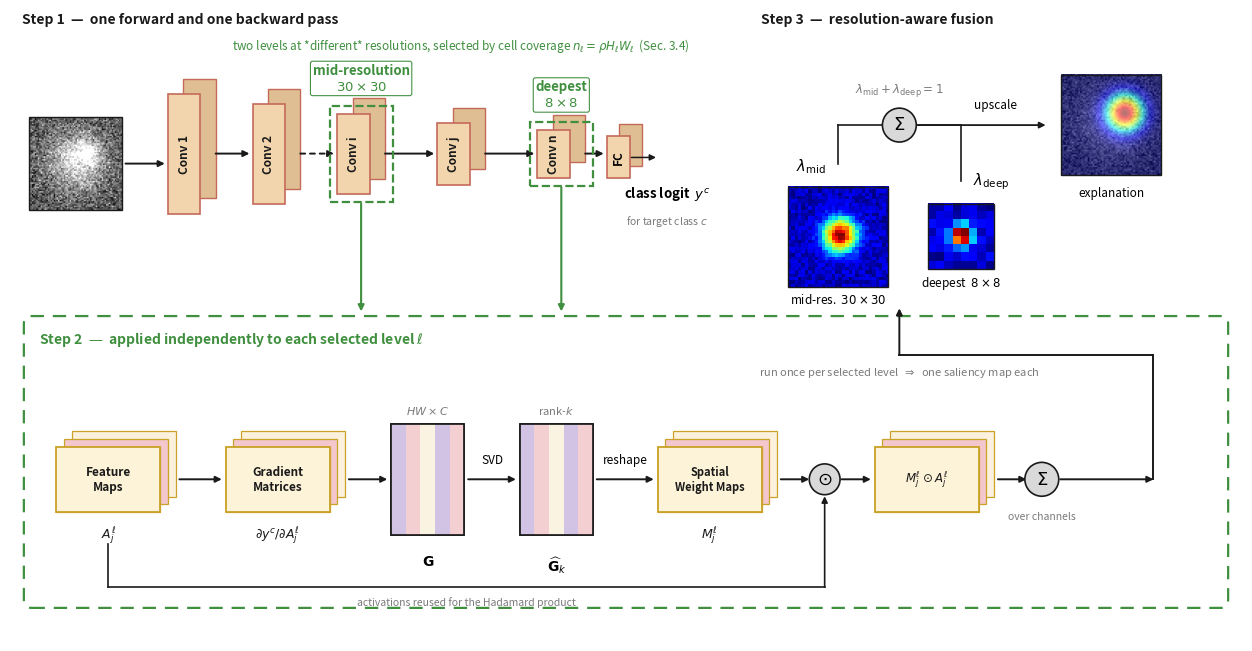

The matplotlib source for this figure:
"""Architecture overview figure for SVD-Fusion CAM.

Corrects three things relative to the earlier version:
  1. two taps at *different spatial resolutions*, not three consecutive layers
     (consecutive layers usually share a resolution, which is exactly the
     failure mode the paper argues against);
  2. the per-layer maps are drawn at different sizes, so the multi-resolution
     nature of the fusion is visible;
  3. two fusion weights instead of three, and the selection is annotated with
     the cell-coverage criterion that produces it.

Outputs Fig1_overview.pdf (for LaTeX) and Fig1_overview.svg (editable in
Inkscape, Illustrator or Affinity).
"""

import numpy as np
import matplotlib
matplotlib.use("Agg")
import matplotlib.pyplot as plt
from matplotlib.patches import Rectangle, FancyArrowPatch, FancyBboxPatch, Circle

# ----------------------------------------------------------------- palette
SLAB_FACE = "#F2D5AC"      # conv slab front
SLAB_EDGE = "#C46A5A"
SLAB_SIDE = "#E0BE93"
CARD_FACE = "#FDF3D8"      # pipeline card
CARD_EDGE = "#C9A227"
STACK_COLS = ["#CBB9E0", "#F3C7CB", "#FBF1DC"]
BOX_GREEN = "#3F8F3F"
INK = "#1A1A1A"
GREY = "#7A7A7A"

W, H = 16.0, 8.2
fig, ax = plt.subplots(figsize=(W, H))
ax.set_xlim(0, W)
ax.set_ylim(0, H)
ax.axis("off")


# ----------------------------------------------------------------- helpers
def arrow(x0, y0, x1, y1, lw=1.4, color=INK, style="-|>", ms=9, ls="-"):
    ax.add_patch(FancyArrowPatch((x0, y0), (x1, y1), arrowstyle=style,
                                 mutation_scale=ms, lw=lw, color=color,
                                 linestyle=ls, shrinkA=0, shrinkB=0,
                                 zorder=5))


def slab(x, y, h, w=0.42, depth=0.20, label="", res=""):
    """A 3-D looking convolutional slab; height encodes spatial resolution."""
    ax.add_patch(Rectangle((x + depth, y + depth), w, h, facecolor=SLAB_SIDE,
                           edgecolor=SLAB_EDGE, lw=1.0, zorder=2))
    ax.add_patch(Rectangle((x, y), w, h, facecolor=SLAB_FACE,
                           edgecolor=SLAB_EDGE, lw=1.2, zorder=3))
    if label:
        ax.text(x + w / 2, y + h / 2, label, rotation=90, ha="center",
                va="center", fontsize=8.5, fontweight="bold", color=INK,
                zorder=4)
    if res:
        ax.text(x + w / 2 + depth / 2, y - 0.30, res, ha="center", va="top",
                fontsize=8, color=GREY, zorder=8,
                bbox=dict(boxstyle="round,pad=0.10", facecolor="white",
                          edgecolor="none", alpha=0.95))
    return x + w + depth, y + h / 2          # right edge, mid height


def stack(x, y, w, h, n=3, dx=0.10, dy=0.10, label="", sub="", fs=8.5):
    """A small stack of cards, used for per-channel tensors."""
    for i in range(n - 1, -1, -1):
        ax.add_patch(Rectangle((x + i * dx, y + i * dy), w, h,
                               facecolor=STACK_COLS[i % len(STACK_COLS)],
                               edgecolor=CARD_EDGE, lw=0.9, zorder=3 + (n - i)))
    ax.add_patch(Rectangle((x, y), w, h, facecolor=CARD_FACE,
                           edgecolor=CARD_EDGE, lw=1.3, zorder=3 + n + 1))
    if label:
        ax.text(x + w / 2, y + h / 2, label, ha="center", va="center",
                fontsize=fs, fontstyle="italic", fontweight="bold",
                color=INK, zorder=3 + n + 2)
    if sub:
        ax.text(x + w / 2, y - 0.16, sub, ha="center", va="top",
                fontsize=9, color=INK, zorder=6)
    return x + w + (n - 1) * dx, y + h / 2


def matrix(x, y, w, h, ncol=5, label="", top=""):
    """A matrix drawn as vertical stripes (columns = channels)."""
    ax.add_patch(Rectangle((x, y), w, h, facecolor="white",
                           edgecolor=INK, lw=1.2, zorder=3))
    cw = w / ncol
    for i in range(ncol):
        ax.add_patch(Rectangle((x + i * cw, y), cw, h,
                               facecolor=STACK_COLS[i % len(STACK_COLS)],
                               edgecolor="none", alpha=0.85, zorder=4))
    ax.add_patch(Rectangle((x, y), w, h, facecolor="none",
                           edgecolor=INK, lw=1.2, zorder=5))
    if label:
        ax.text(x + w / 2, y - 0.26, label, ha="center", va="top",
                fontsize=10, fontweight="bold", zorder=6)
    if top:
        ax.text(x + w / 2, y + h + 0.10, top, ha="center", va="bottom",
                fontsize=8, color=GREY, zorder=6)
    return x + w, y + h / 2


def blob(cx, cy, size, grid, seed=0, cmap="jet"):
    """A synthetic saliency patch rendered at a given grid resolution."""
    rng = np.random.default_rng(seed)
    g = np.linspace(-1.6, 1.6, grid)
    xx, yy = np.meshgrid(g, g)
    z = np.exp(-((xx - 0.05) ** 2 + (yy + 0.05) ** 2) / 0.30)
    z += 0.12 * rng.random((grid, grid))
    z = (z - z.min()) / (z.max() - z.min())
    ax.imshow(z, cmap=cmap, extent=[cx - size / 2, cx + size / 2,
                                    cy - size / 2, cy + size / 2],
              zorder=4, interpolation="nearest")
    ax.add_patch(Rectangle((cx - size / 2, cy - size / 2), size, size,
                           facecolor="none", edgecolor=INK, lw=1.0, zorder=5))


# ========================================================== 1. backbone row
y_bb = 5.55                                   # baseline of the slabs
ax.text(0.15, 8.02, "Step 1  —  one forward and one backward pass",
        fontsize=10, fontweight="bold", color=INK)

# input image
rng = np.random.default_rng(3)
brain = np.clip(rng.normal(0.35, 0.16, (64, 64)), 0, 1)
yy, xx = np.mgrid[0:64, 0:64]
brain += 0.55 * np.exp(-(((xx - 32) ** 2 + (yy - 30) ** 2) / 380))
brain += 0.40 * np.exp(-(((xx - 40) ** 2 + (yy - 24) ** 2) / 60))
ax.imshow(np.clip(brain, 0, 1), cmap="gray",
          extent=[0.25, 1.45, y_bb + 0.05, y_bb + 1.25], zorder=3)
ax.add_patch(Rectangle((0.25, y_bb + 0.05), 1.2, 1.2, facecolor="none",
                       edgecolor=INK, lw=1.0, zorder=4))

# convolutional slabs: height encodes spatial resolution
slab_x = [2.05, 3.15, 4.25, 5.55, 6.85]
slab_h = [1.55, 1.30, 1.05, 0.80, 0.62]
slab_lab = ["Conv 1", "Conv 2", "Conv i", "Conv j", "Conv n"]
slab_res = ["", "", "", "", ""]
mids = []
for x, h, lab, res in zip(slab_x, slab_h, slab_lab, slab_res):
    r, m = slab(x, y_bb + (1.55 - h) / 2, h, label=lab, res=res)
    mids.append((x, r, m, h))

arrow(1.50, y_bb + 0.65, slab_x[0] - 0.04, y_bb + 0.65)
for i in range(len(slab_x) - 1):
    x0 = mids[i][1]
    x1 = slab_x[i + 1] - 0.04
    if i == 1:                                   # dotted gap: layers omitted
        arrow(x0, y_bb + 0.78, x1, y_bb + 0.78, ls=(0, (2.5, 2.5)))
    else:
        arrow(x0, y_bb + 0.78, x1, y_bb + 0.78)

# classifier head
fc_x = 7.75
ax.add_patch(Rectangle((fc_x + 0.16, y_bb + 0.62), 0.30, 0.55,
                       facecolor=SLAB_SIDE, edgecolor=SLAB_EDGE, lw=1.0, zorder=2))
ax.add_patch(Rectangle((fc_x, y_bb + 0.46), 0.30, 0.55, facecolor=SLAB_FACE,
                       edgecolor=SLAB_EDGE, lw=1.2, zorder=3))
ax.text(fc_x + 0.15, y_bb + 0.735, "FC", rotation=90, ha="center", va="center",
        fontsize=8.5, fontweight="bold", zorder=4)
arrow(mids[-1][1], y_bb + 0.78, fc_x - 0.04, y_bb + 0.78)
ax.text(fc_x + 0.78, y_bb + 0.26, r"class logit  $y^{c}$", fontsize=9.5,
        fontstyle="italic", fontweight="bold", ha="center", va="center")
ax.text(fc_x + 0.78, y_bb - 0.10, r"for target class $c$", fontsize=7.5,
        color=GREY, ha="center", va="center")
arrow(fc_x + 0.32, y_bb + 0.73, fc_x + 0.64, y_bb + 0.73, lw=1.1)

# --- the two selected levels -------------------------------------------
sel = [2, 4]                                      # mid-resolution and deepest
sel_labels = ["mid-resolution\n" + r"$30\times30$",
              "deepest\n" + r"$8\times8$"]
for idx, res_lab in zip(sel, sel_labels):
    x0, x1, _, h = mids[idx]
    cx = (x0 + x1) / 2
    ax.add_patch(Rectangle((x0 - 0.10, y_bb + (1.55 - h) / 2 - 0.10),
                           (x1 - x0) + 0.20, h + 0.20, facecolor="none",
                           edgecolor=BOX_GREEN, lw=1.6, linestyle="--",
                           zorder=6))
    top = y_bb + (1.55 - h) / 2 + h + 0.26
    ax.text(cx, top, res_lab, ha="center", va="bottom", fontsize=9.5,
            color=BOX_GREEN, fontweight="bold", zorder=8,
            bbox=dict(boxstyle="round,pad=0.16", facecolor="white",
                      edgecolor=BOX_GREEN, lw=0.8, alpha=0.97))
    arrow(cx, y_bb + (1.55 - h) / 2 - 0.12, cx, 4.28, lw=1.5, color=BOX_GREEN)

ax.text((mids[2][0] + mids[4][1]) / 2, 7.62,
        "two levels at *different* resolutions, selected by cell coverage "
        r"$n_\ell=\rho H_\ell W_\ell$  (Sec. 3.4)",
        ha="center", va="bottom", fontsize=8.5, color=BOX_GREEN,
        fontstyle="italic")


# ==================================================== 2. per-level pipeline
box_x0, box_x1, box_y0, box_y1 = 0.20, 15.80, 0.45, 4.20
ax.add_patch(FancyBboxPatch((box_x0, box_y0), box_x1 - box_x0, box_y1 - box_y0,
                            boxstyle="round,pad=0.02,rounding_size=0.10",
                            facecolor="none", edgecolor=BOX_GREEN, lw=1.6,
                            linestyle=(0, (6, 4)), zorder=1))
ax.text(box_x0 + 0.18, box_y1 - 0.28,
        r"Step 2  —  applied independently to each selected level $\ell$",
        fontsize=10, fontweight="bold", color=BOX_GREEN, va="center")

yc = 2.10                                          # pipeline centre line
cw, ch = 1.35, 0.85                                # card size

x = 0.60
r1, _ = stack(x, yc - ch / 2, cw, ch, label="Feature\nMaps", sub=r"$A^{\ell}_{j}$")
arrow(r1 + 0.05, yc, r1 + 0.60, yc)

x = r1 + 0.65
r2, _ = stack(x, yc - ch / 2, cw, ch, label="Gradient\nMatrices",
              sub=r"$\partial y^{c}/\partial A^{\ell}_{j}$")
arrow(r2 + 0.05, yc, r2 + 0.55, yc)

x = r2 + 0.60
r3, _ = matrix(x, yc - 0.72, 0.95, 1.44, ncol=5, label=r"$\mathbf{G}$",
               top=r"$HW\times C$")
ax.text(r3 + 0.36, yc + 0.16, "SVD", ha="center", va="bottom", fontsize=8.5,
        fontstyle="italic")
arrow(r3 + 0.05, yc, r3 + 0.67, yc)

x = r3 + 0.72
r4, _ = matrix(x, yc - 0.72, 0.95, 1.44, ncol=5,
               label=r"$\widehat{\mathbf{G}}_k$", top="rank-$k$")
ax.text(r4 + 0.42, yc + 0.16, "reshape", ha="center", va="bottom",
        fontsize=8.5, fontstyle="italic")
arrow(r4 + 0.05, yc, r4 + 0.79, yc)

x = r4 + 0.84
r5, _ = stack(x, yc - ch / 2, cw, ch, label="Spatial\nWeight Maps",
              sub=r"$M^{\ell}_{j}$", fs=8)
arrow(r5 + 0.05, yc, r5 + 0.42, yc)

# Hadamard product
had_x = r5 + 0.62
ax.add_patch(Circle((had_x, yc), 0.20, facecolor="#D9D9D9", edgecolor=INK,
                    lw=1.2, zorder=6))
ax.text(had_x, yc, r"$\odot$", ha="center", va="center", fontsize=13, zorder=7)
arrow(had_x + 0.22, yc, had_x + 0.60, yc)

x = had_x + 0.65
r6, _ = stack(x, yc - ch / 2, cw, ch, label=r"$M^{\ell}_{j} \odot A^{\ell}_{j}$")
arrow(r6 + 0.05, yc, r6 + 0.42, yc)

# channel sum
sum_x = r6 + 0.62
ax.add_patch(Circle((sum_x, yc), 0.22, facecolor="#D9D9D9", edgecolor=INK,
                    lw=1.2, zorder=6))
ax.text(sum_x, yc, r"$\Sigma$", ha="center", va="center", fontsize=13, zorder=7)
ax.text(sum_x, yc - 0.42, "over channels", ha="center", va="top", fontsize=7.5,
        color=GREY)

# skip connection: feature maps feed the Hadamard product
skip_y = 0.70
ax.plot([0.60 + cw / 2, 0.60 + cw / 2], [yc - ch / 2 - 0.42, skip_y],
        color=INK, lw=1.2, zorder=4)
ax.plot([0.60 + cw / 2, had_x], [skip_y, skip_y], color=INK, lw=1.2, zorder=4)
arrow(had_x, skip_y, had_x, yc - 0.22, lw=1.2)
ax.text((0.60 + cw / 2 + had_x) / 2, skip_y - 0.12,
        "activations reused for the Hadamard product",
        ha="center", va="top", fontsize=7.5, color=GREY, fontstyle="italic")

# out of the box, up to the fusion stage
arrow(sum_x + 0.24, yc, 14.85, yc, lw=1.4)
ax.plot([14.85, 14.85], [yc, 3.72], color=INK, lw=1.4, zorder=4)
ax.plot([14.85, 11.55], [3.72, 3.72], color=INK, lw=1.4, zorder=4)
arrow(11.55, 3.72, 11.55, 4.32, lw=1.4)
ax.text(11.55, 3.58, "run once per selected level  "
        r"$\Rightarrow$  one saliency map each",
        ha="center", va="top", fontsize=8, color=GREY, fontstyle="italic")


# ============================================================== 3. fusion
ax.text(9.75, 8.02, "Step 3  —  resolution-aware fusion",
        fontsize=10, fontweight="bold", color=INK)

# the two per-level maps, drawn at *different* sizes
map_mid_c = (10.75, 5.25)
map_dep_c = (12.35, 5.25)
blob(*map_mid_c, size=1.30, grid=30, seed=1)      # fine grid
blob(*map_dep_c, size=0.85, grid=8, seed=2)       # coarse grid
ax.text(map_mid_c[0], map_mid_c[1] - 0.72, r"mid-res.  $30\times30$",
        ha="center", va="top", fontsize=8.5, zorder=8,
        bbox=dict(boxstyle="round,pad=0.12", facecolor="white",
                  edgecolor="none", alpha=0.95))
ax.text(map_dep_c[0], map_dep_c[1] - 0.49, r"deepest  $8\times8$",
        ha="center", va="top", fontsize=8.5, zorder=8,
        bbox=dict(boxstyle="round,pad=0.12", facecolor="white",
                  edgecolor="none", alpha=0.95))
ax.text(map_mid_c[0] - 0.16, map_mid_c[1] + 0.80,
        r"$\lambda_{\mathrm{mid}}$", ha="right", va="bottom", fontsize=10.5)
ax.text(map_dep_c[0] + 0.16, map_dep_c[1] + 0.58,
        r"$\lambda_{\mathrm{deep}}$", ha="left", va="bottom", fontsize=10.5)

# weighted sum
fuse_x, fuse_y = 11.55, 6.70
ax.add_patch(Circle((fuse_x, fuse_y), 0.22, facecolor="#D9D9D9",
                    edgecolor=INK, lw=1.2, zorder=6))
ax.text(fuse_x, fuse_y, r"$\Sigma$", ha="center", va="center", fontsize=13,
        zorder=7)
ax.plot([map_mid_c[0], map_mid_c[0]], [map_mid_c[1] + 0.95, fuse_y],
        color=INK, lw=1.2, zorder=4)
ax.plot([map_mid_c[0], fuse_x - 0.22], [fuse_y, fuse_y], color=INK, lw=1.2,
        zorder=4)
ax.plot([map_dep_c[0], map_dep_c[0]], [map_dep_c[1] + 0.72, fuse_y],
        color=INK, lw=1.2, zorder=4)
ax.plot([map_dep_c[0], fuse_x + 0.22], [fuse_y, fuse_y], color=INK, lw=1.2,
        zorder=4)
ax.text(fuse_x, fuse_y + 0.34,
        r"$\lambda_{\mathrm{mid}}+\lambda_{\mathrm{deep}}=1$",
        ha="center", va="bottom", fontsize=8.5, color=GREY, zorder=8,
        bbox=dict(boxstyle="round,pad=0.12", facecolor="white",
                  edgecolor="none", alpha=0.95))

# upscale to the final explanation
arrow(fuse_x + 0.24, fuse_y, 13.45, fuse_y, lw=1.3)
ax.text(12.80, fuse_y + 0.17, "upscale", ha="center", va="bottom",
        fontsize=8.5, fontstyle="italic")
ax.imshow(np.clip(brain, 0, 1), cmap="gray",
          extent=[13.65, 14.95, fuse_y - 0.65, fuse_y + 0.65], zorder=3)
heat = np.exp(-(((xx - 40) ** 2 + (yy - 24) ** 2) / 130))
ax.imshow(heat, cmap="jet", alpha=0.55,
          extent=[13.65, 14.95, fuse_y - 0.65, fuse_y + 0.65], zorder=4)
ax.add_patch(Rectangle((13.65, fuse_y - 0.65), 1.30, 1.30, facecolor="none",
                       edgecolor=INK, lw=1.0, zorder=5))
ax.text(14.30, fuse_y - 0.80, "explanation", ha="center", va="top",
        fontsize=8.5)

fig.savefig("Fig1_overview.pdf", bbox_inches="tight")
fig.savefig("Fig1_overview.svg", bbox_inches="tight")
fig.savefig("Fig1_overview.png", dpi=200, bbox_inches="tight")
print("wrote Fig1_overview.pdf, .svg and .png")
